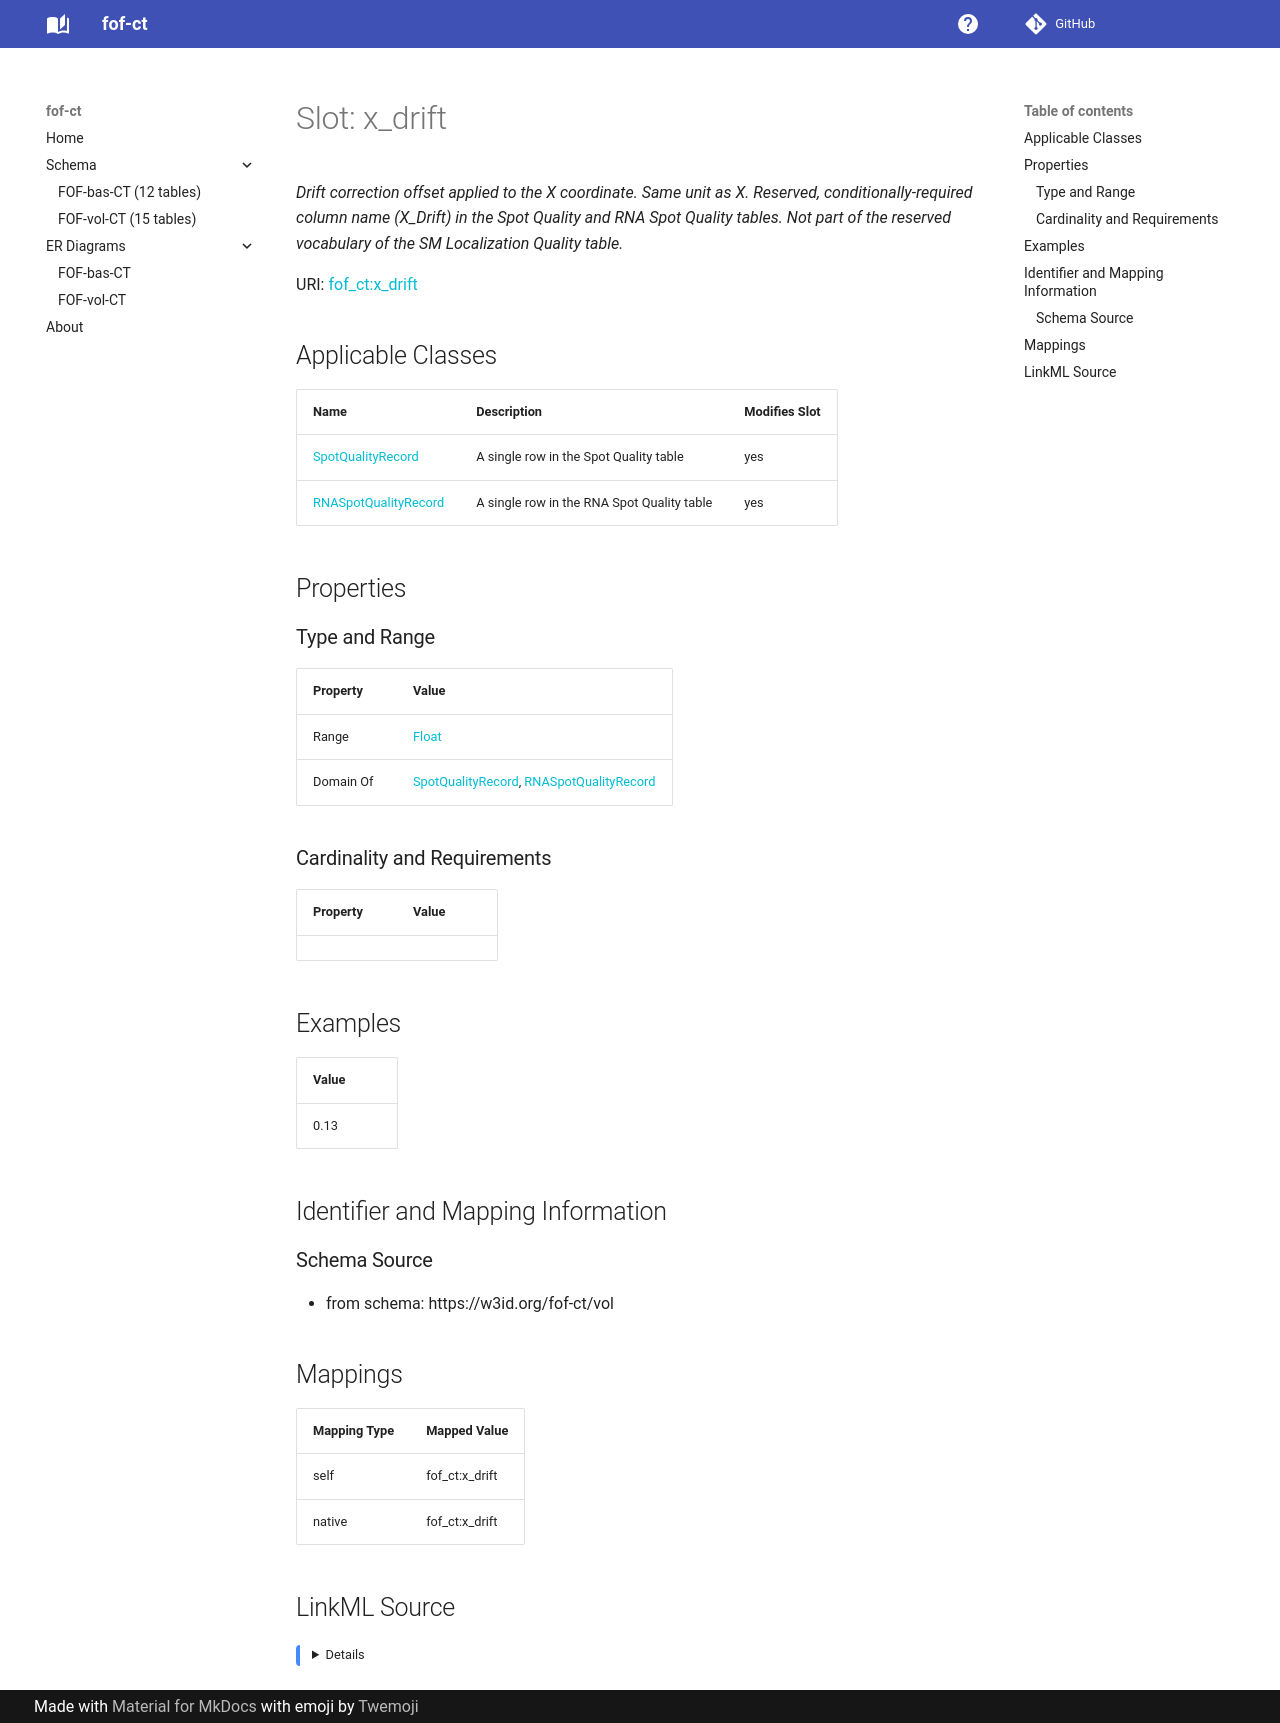

repository: strambc/fof-ct-linkml · page: vol/x_drift/index.html · generator: mkdocs

---
search:
  boost: 5.0
---

# Slot: x_drift 


_Drift correction offset applied to the X coordinate. Same unit as X. Reserved, conditionally-required column name (X_Drift) in the Spot Quality and RNA Spot Quality tables. Not part of the reserved vocabulary of the SM Localization Quality table._



<div data-search-exclude markdown="1">



URI: [fof_ct:x_drift](https://w3id.org/fof-ct/x_drift)
<!-- no inheritance hierarchy -->





## Applicable Classes

| Name | Description | Modifies Slot |
| --- | --- | --- |
| [SpotQualityRecord](SpotQualityRecord.md) | A single row in the Spot Quality table |  yes  |
| [RNASpotQualityRecord](RNASpotQualityRecord.md) | A single row in the RNA Spot Quality table |  yes  |






## Properties

### Type and Range

| Property | Value |
| --- | --- |
| Range | [Float](Float.md) |
| Domain Of | [SpotQualityRecord](SpotQualityRecord.md), [RNASpotQualityRecord](RNASpotQualityRecord.md) |

### Cardinality and Requirements

| Property | Value |
| --- | --- |









## Examples

| Value |
| --- |
| 0.13 |



## Identifier and Mapping Information





### Schema Source


* from schema: https://w3id.org/fof-ct/vol




## Mappings

| Mapping Type | Mapped Value |
| ---  | ---  |
| self | fof_ct:x_drift |
| native | fof_ct:x_drift |




## LinkML Source

<details>
```yaml
name: x_drift
description: Drift correction offset applied to the X coordinate. Same unit as X.
  Reserved, conditionally-required column name (X_Drift) in the Spot Quality and RNA
  Spot Quality tables. Not part of the reserved vocabulary of the SM Localization
  Quality table.
examples:
- value: '0.13'
from_schema: https://w3id.org/fof-ct/vol
rank: 1000
domain_of:
- SpotQualityRecord
- RNASpotQualityRecord
range: float

```
</details></div>
